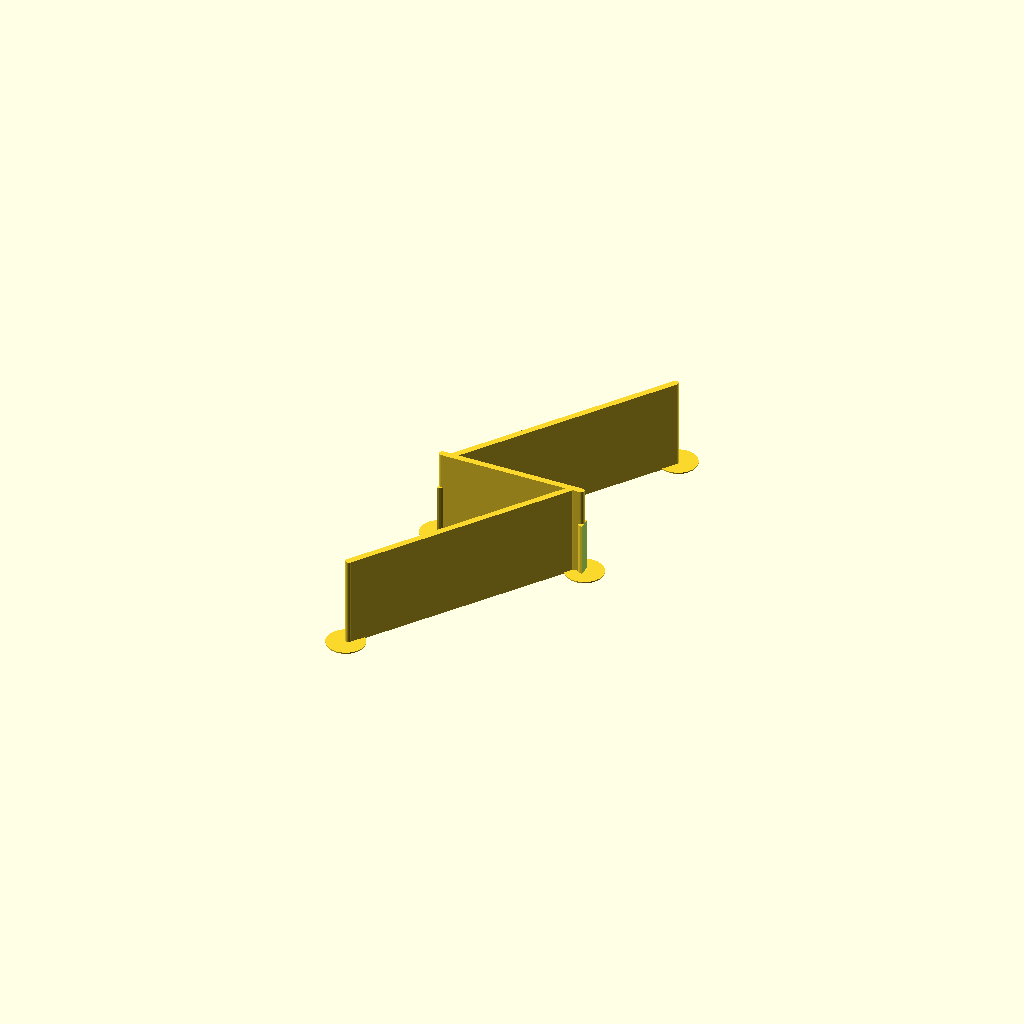
Cell 1: the model at its default parameters.
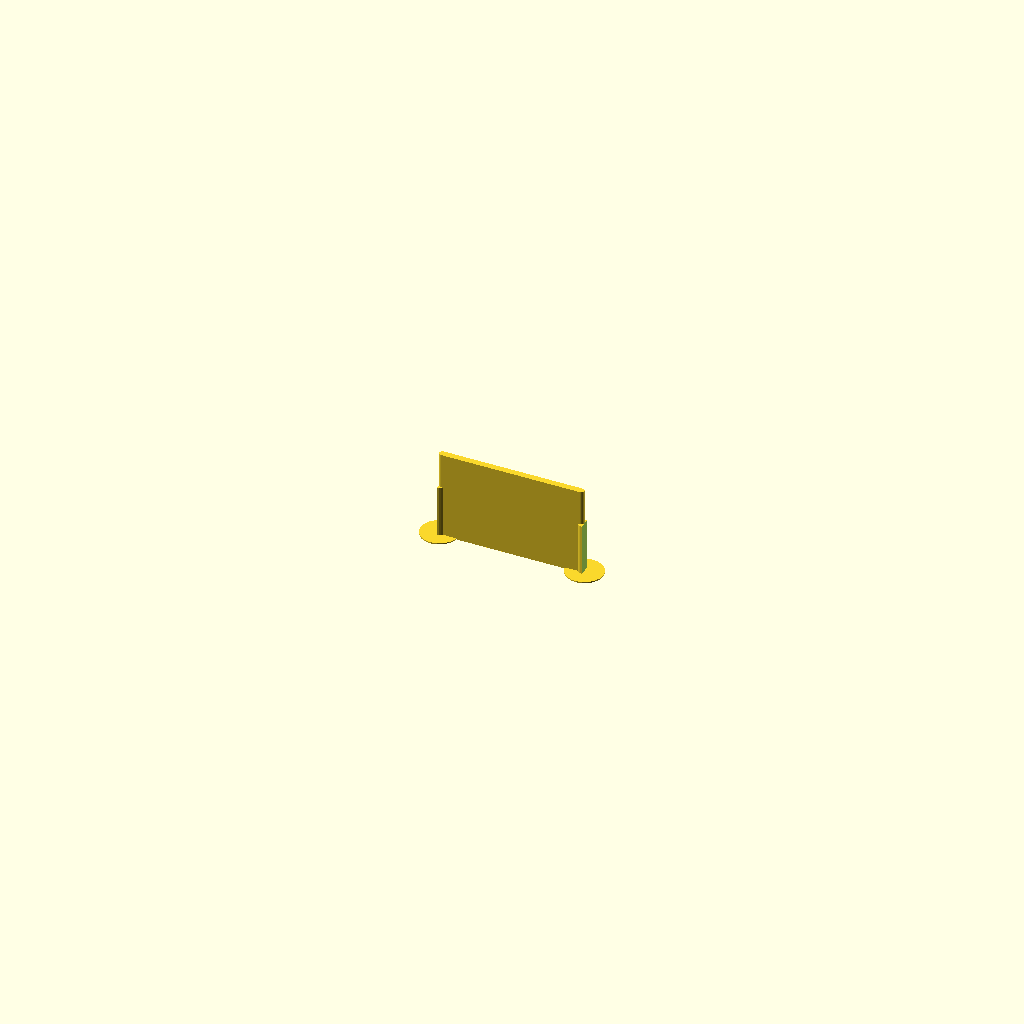
Cell 2: partitions = 2 (everything else at default).
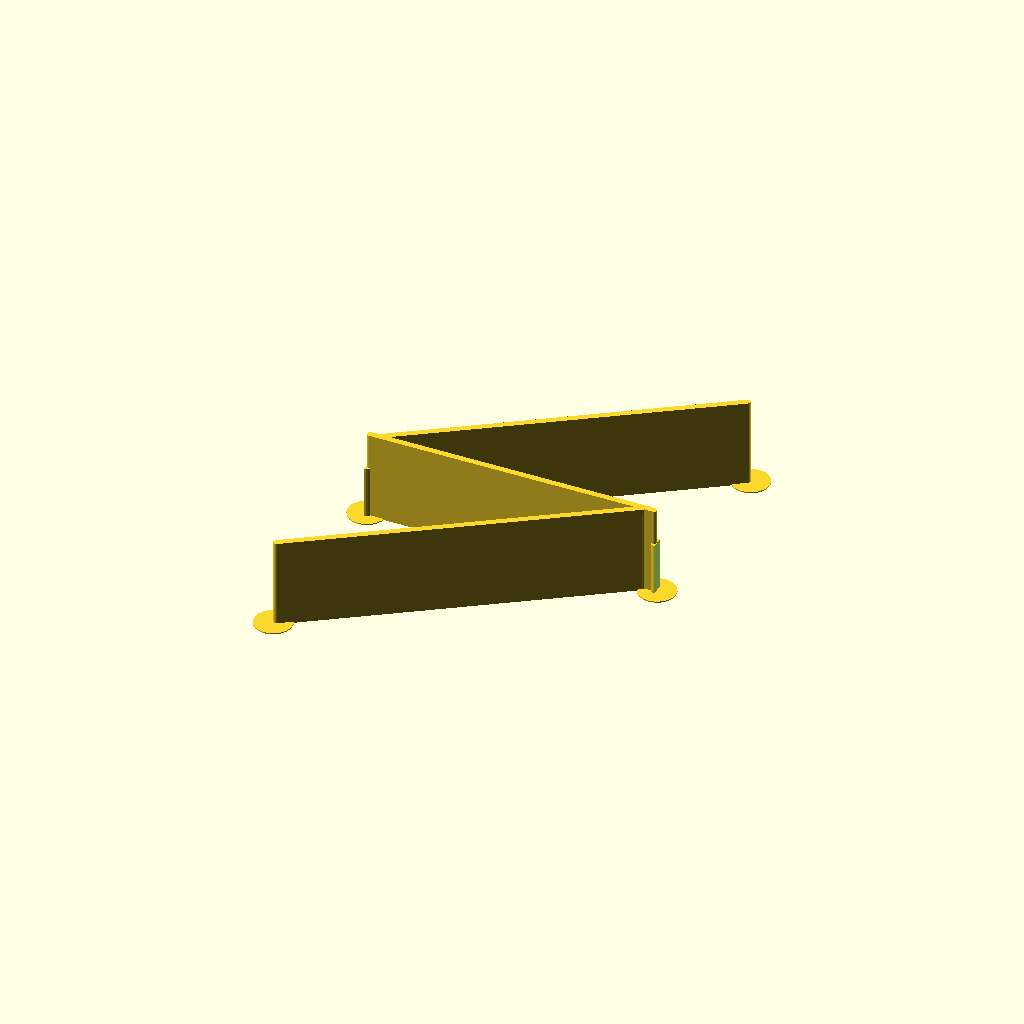
Cell 3: binWidth = 98 (everything else at default).
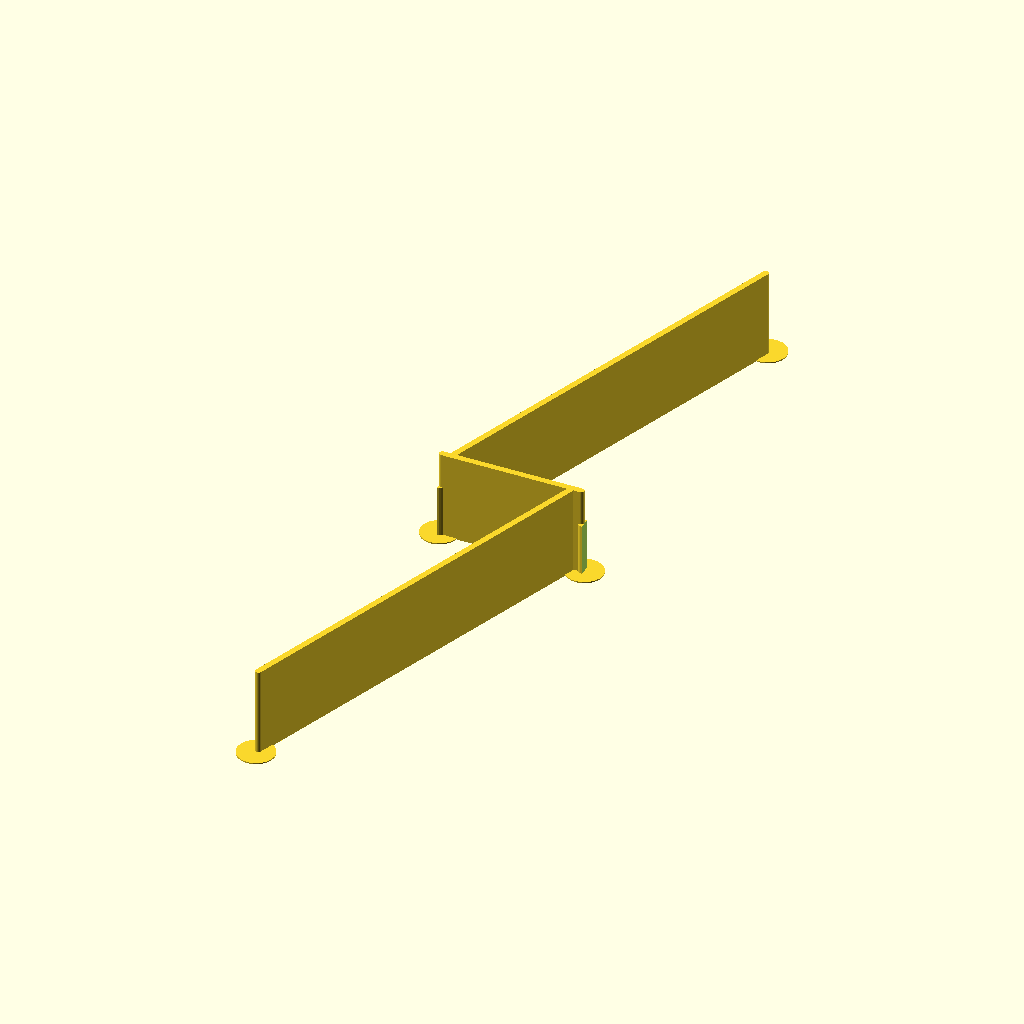
Cell 4: binDepth = 260 (everything else at default).
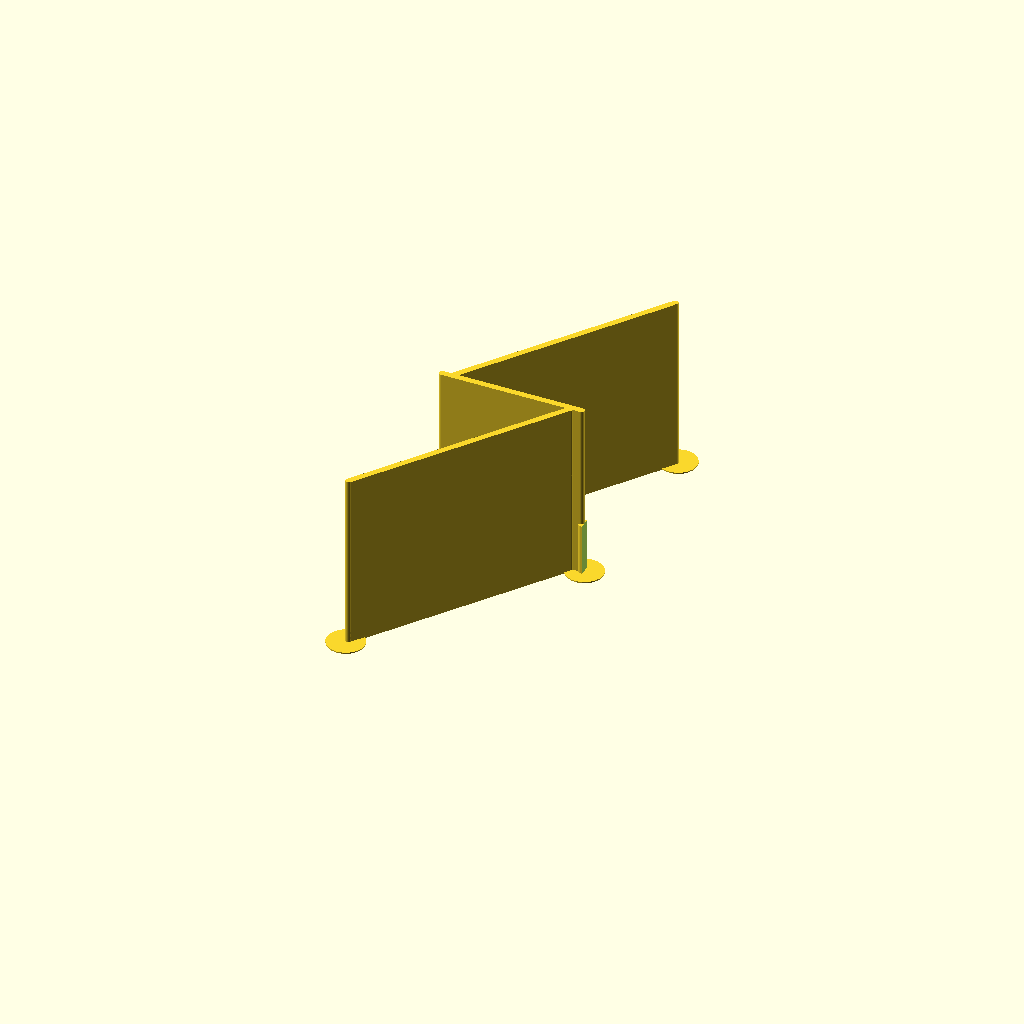
Cell 5 — binHeight set to 60, the other parameters unchanged.
One fixed orthographic camera (rotation 55°, 0°, 25°; colour scheme Cornfield) for every cell.
Source of the model, inputs/thingiverse/thing-1516642/files/PartsBinDivider.scad:
// Interior width of the parts bin
binWidth = 49;

// Interior length of the parts bin
binDepth = 130;

// Interior height of the parts bin
binHeight = 30;

// How many partitions?
partitions = 4; // [2, 3, 4]

// Height of the mating portion, 0 for none
wedgeHeight = 18;

// Diameter of the 1/2 circle mating portion
wedgeDiameter = 4;

// Should be a whole multiple of extrusion width
wallThickness = 2.1;

// Twice the layer thickness is recommended, 0 for none
anchorThickness = 0.4;

wall (binWidth, wallThickness, binHeight);
translate ([(binWidth) / 2, 0, 0])
	anchor (wedgeDiameter, wedgeHeight);
rotate([0, 0, 180])
	translate ([(binWidth) / 2, 0, 0])
		anchor (wedgeDiameter, wedgeHeight);

offset = wedgeDiameter * .66;
remainingWidth = binWidth - offset;
partialLength =  sqrt (pow ((binDepth/2), 2) + pow (remainingWidth, 2));
partialAngle = asin (binDepth/2/partialLength);

if (partitions > 2)
{
    translate ([offset, binDepth / 4, 0])
        rotate ([0, 0, partialAngle])
            wall (partialLength, wallThickness, binHeight, true, false);

    if (partitions == 4)
    {
        translate ([-offset, -binDepth / 4, 0])
            rotate ([0, 0, partialAngle])
                wall (partialLength, wallThickness, binHeight, false, true);
    }
}

module wall (length, thickness, height, leftAnchor=true, rightAnchor=true)
{
	union ()
	{
		translate([-(length/2 - thickness/2), -thickness/2, 0])
			cube([length - thickness, thickness, height]);

		for (x=[-1,1])
		{
			translate([x*((length - thickness)/2), 0, 0])
				cylinder(r=thickness/2, h=height, $fn=20);	
		}

		// Integral bed anchors
		if (leftAnchor)
			translate([length/2, 0, 0])
				cylinder(r=thickness*3, h=anchorThickness, $fn=20);	
		if (rightAnchor)
			translate([-length/2, 0, 0])
				cylinder(r=thickness*3, h=anchorThickness, $fn=20);		
	}
}

module anchor (width, height)
{
	difference ()
	{
		cylinder(r=(width / 2), h=height, $fn=20);
		translate([0, -width / 2 -1, -1])
			cube([width, width + 2, height + 2]);
	}
}
Customizer parameters (derived from the source; name, type, default, range or options):
binWidth: number, default 49
binDepth: number, default 130
binHeight: number, default 30
partitions: number, default 4, options 2, 3, 4
wedgeHeight: number, default 18
wedgeDiameter: number, default 4
wallThickness: number, default 2.1
anchorThickness: number, default 0.4
